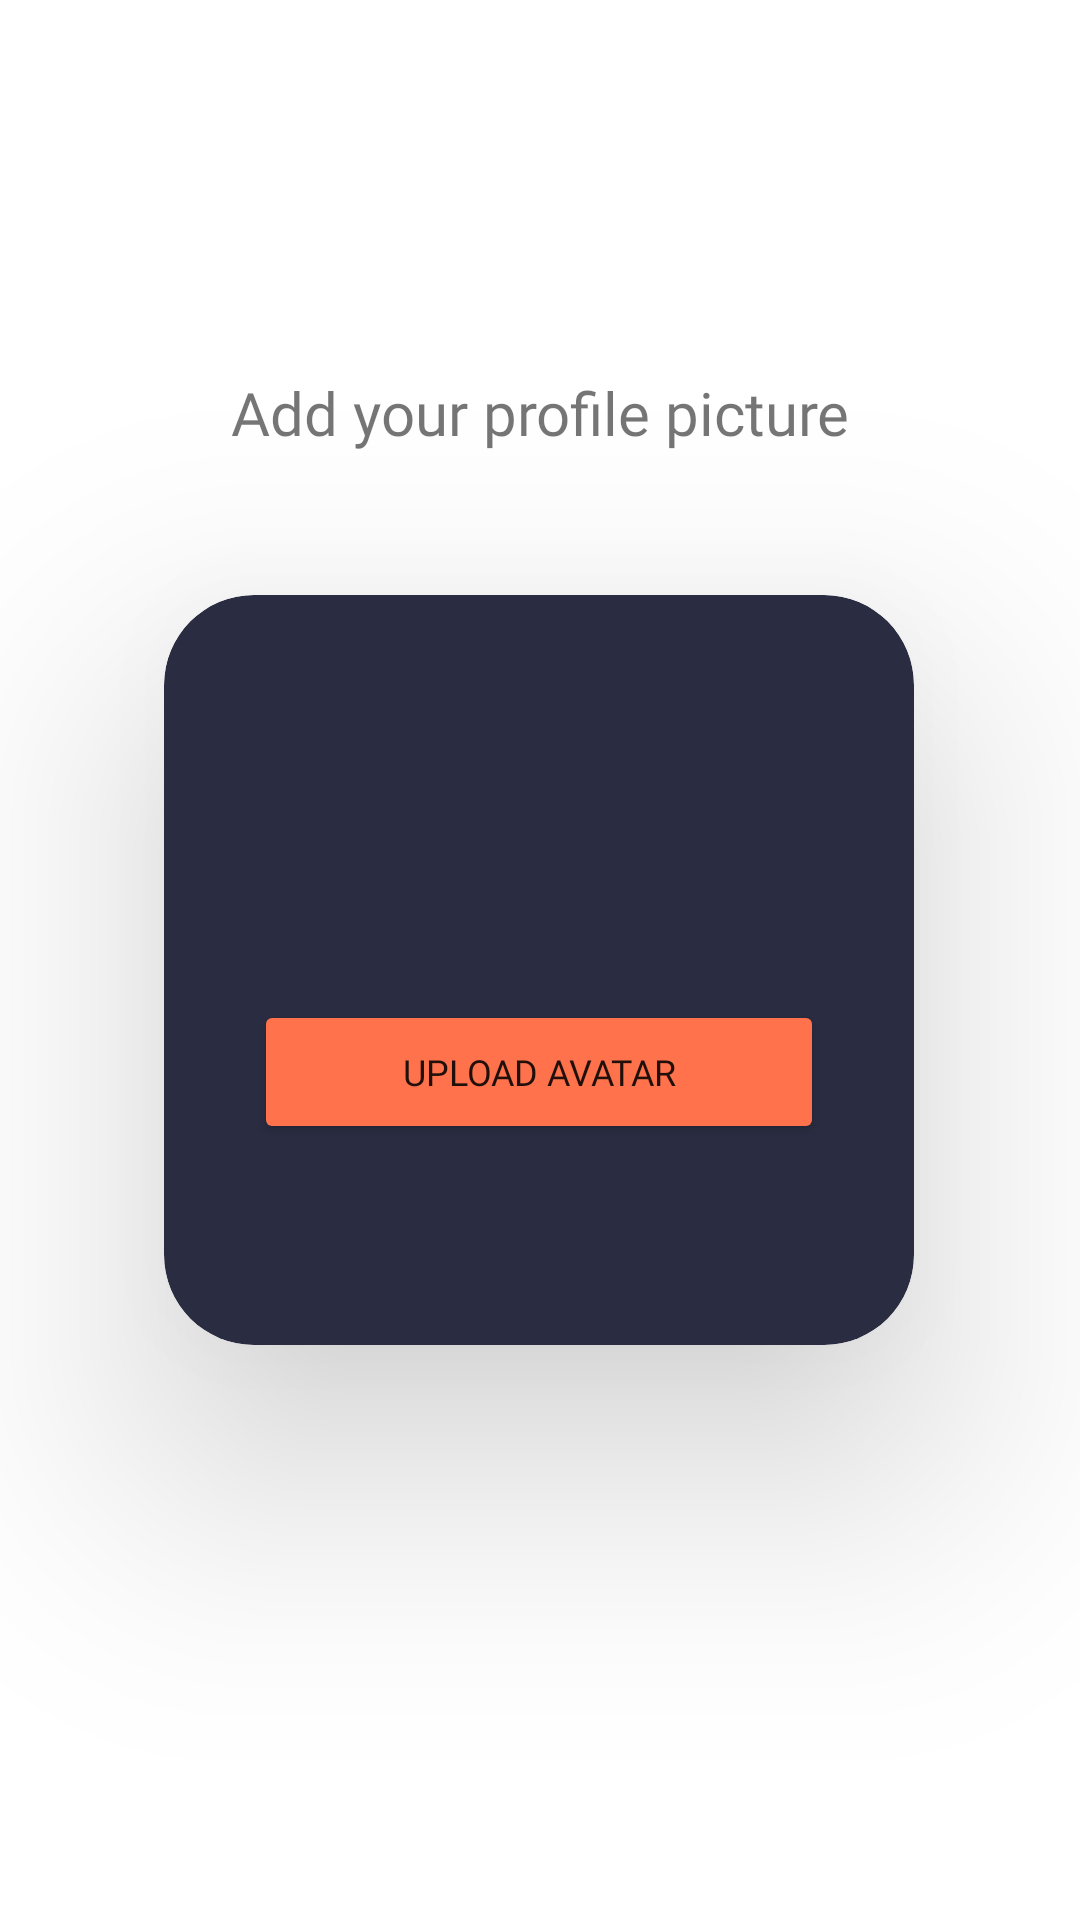

Here is an Android app screen rendered from its layout file. Give the layout XML and the strings, colors and styles it references.
<!-- AndroidManifest.xml: application theme Theme.FFBF -->
<!-- res/layout/profile_picture_upload.xml -->
<?xml version="1.0" encoding="utf-8"?>
<androidx.constraintlayout.widget.ConstraintLayout xmlns:android="http://schemas.android.com/apk/res/android"
    xmlns:app="http://schemas.android.com/apk/res-auto"
    xmlns:tools="http://schemas.android.com/tools"
    android:layout_width="match_parent"
    android:layout_height="match_parent">

    <androidx.cardview.widget.CardView
        android:layout_width="250dp"
        android:layout_height="250dp"
        app:cardBackgroundColor="@color/app_headings"
        app:cardCornerRadius="30dp"
        app:cardElevation="50dp"
        app:contentPadding="30dp"
        app:layout_constraintBottom_toBottomOf="parent"
        app:layout_constraintEnd_toEndOf="parent"
        app:layout_constraintHorizontal_bias="0.496"
        app:layout_constraintStart_toStartOf="parent"
        app:layout_constraintTop_toBottomOf="@+id/gallery_heading"
        app:layout_constraintVertical_bias="0.198">

        <LinearLayout
            android:layout_width="match_parent"
            android:layout_height="match_parent"
            android:gravity="center_horizontal|top"
            android:orientation="vertical">

            <ImageView
                android:id="@+id/upload_icon"
                android:layout_width="67dp"
                android:layout_height="65dp"
                app:srcCompat="@drawable/ic_baseline_image_24" />

            <Button
                android:id="@+id/btn_upload_img"
                android:layout_width="match_parent"
                android:layout_height="wrap_content"
                android:layout_marginTop="40dp"
                android:backgroundTint="@color/app_orange"
                android:fontFamily="@font/lato_bold"
                android:text="Upload Avatar"
                android:textSize="12sp"
                app:icon="@drawable/ic_baseline_cloud_upload_24" />
        </LinearLayout>
    </androidx.cardview.widget.CardView>

    <TextView
        android:id="@+id/gallery_heading"
        android:layout_width="wrap_content"
        android:layout_height="wrap_content"
        android:layout_marginTop="124dp"
        android:elevation="15dp"
        android:fontFamily="@font/lato_bold"
        android:text="Add your profile picture"
        android:textSize="20sp"
        app:layout_constraintEnd_toEndOf="parent"
        app:layout_constraintStart_toStartOf="parent"
        app:layout_constraintTop_toTopOf="parent" />

</androidx.constraintlayout.widget.ConstraintLayout>
<!-- resources referenced by this layout -->
<resources>
  <color name="app_headings">#2a2c41</color>
  <color name="app_orange">#ff724c</color>
  <style name="Theme.FFBF" parent="Theme.MaterialComponents.DayNight.DarkActionBar">
          
          <item name="colorPrimary">@color/app_headings</item>
          <item name="colorPrimaryVariant">@color/app_orange</item>
          <item name="colorOnPrimary">@color/app_headings</item>
          
          <item name="colorSecondary">@color/app_orange</item>
          <item name="colorSecondaryVariant">@color/app_orange</item>
          <item name="colorOnSecondary">@color/black</item>
          
          <item name="android:statusBarColor">?attr/colorPrimaryVariant</item>
          
      </style>
  <color name="black">#FF000000</color>
</resources>
